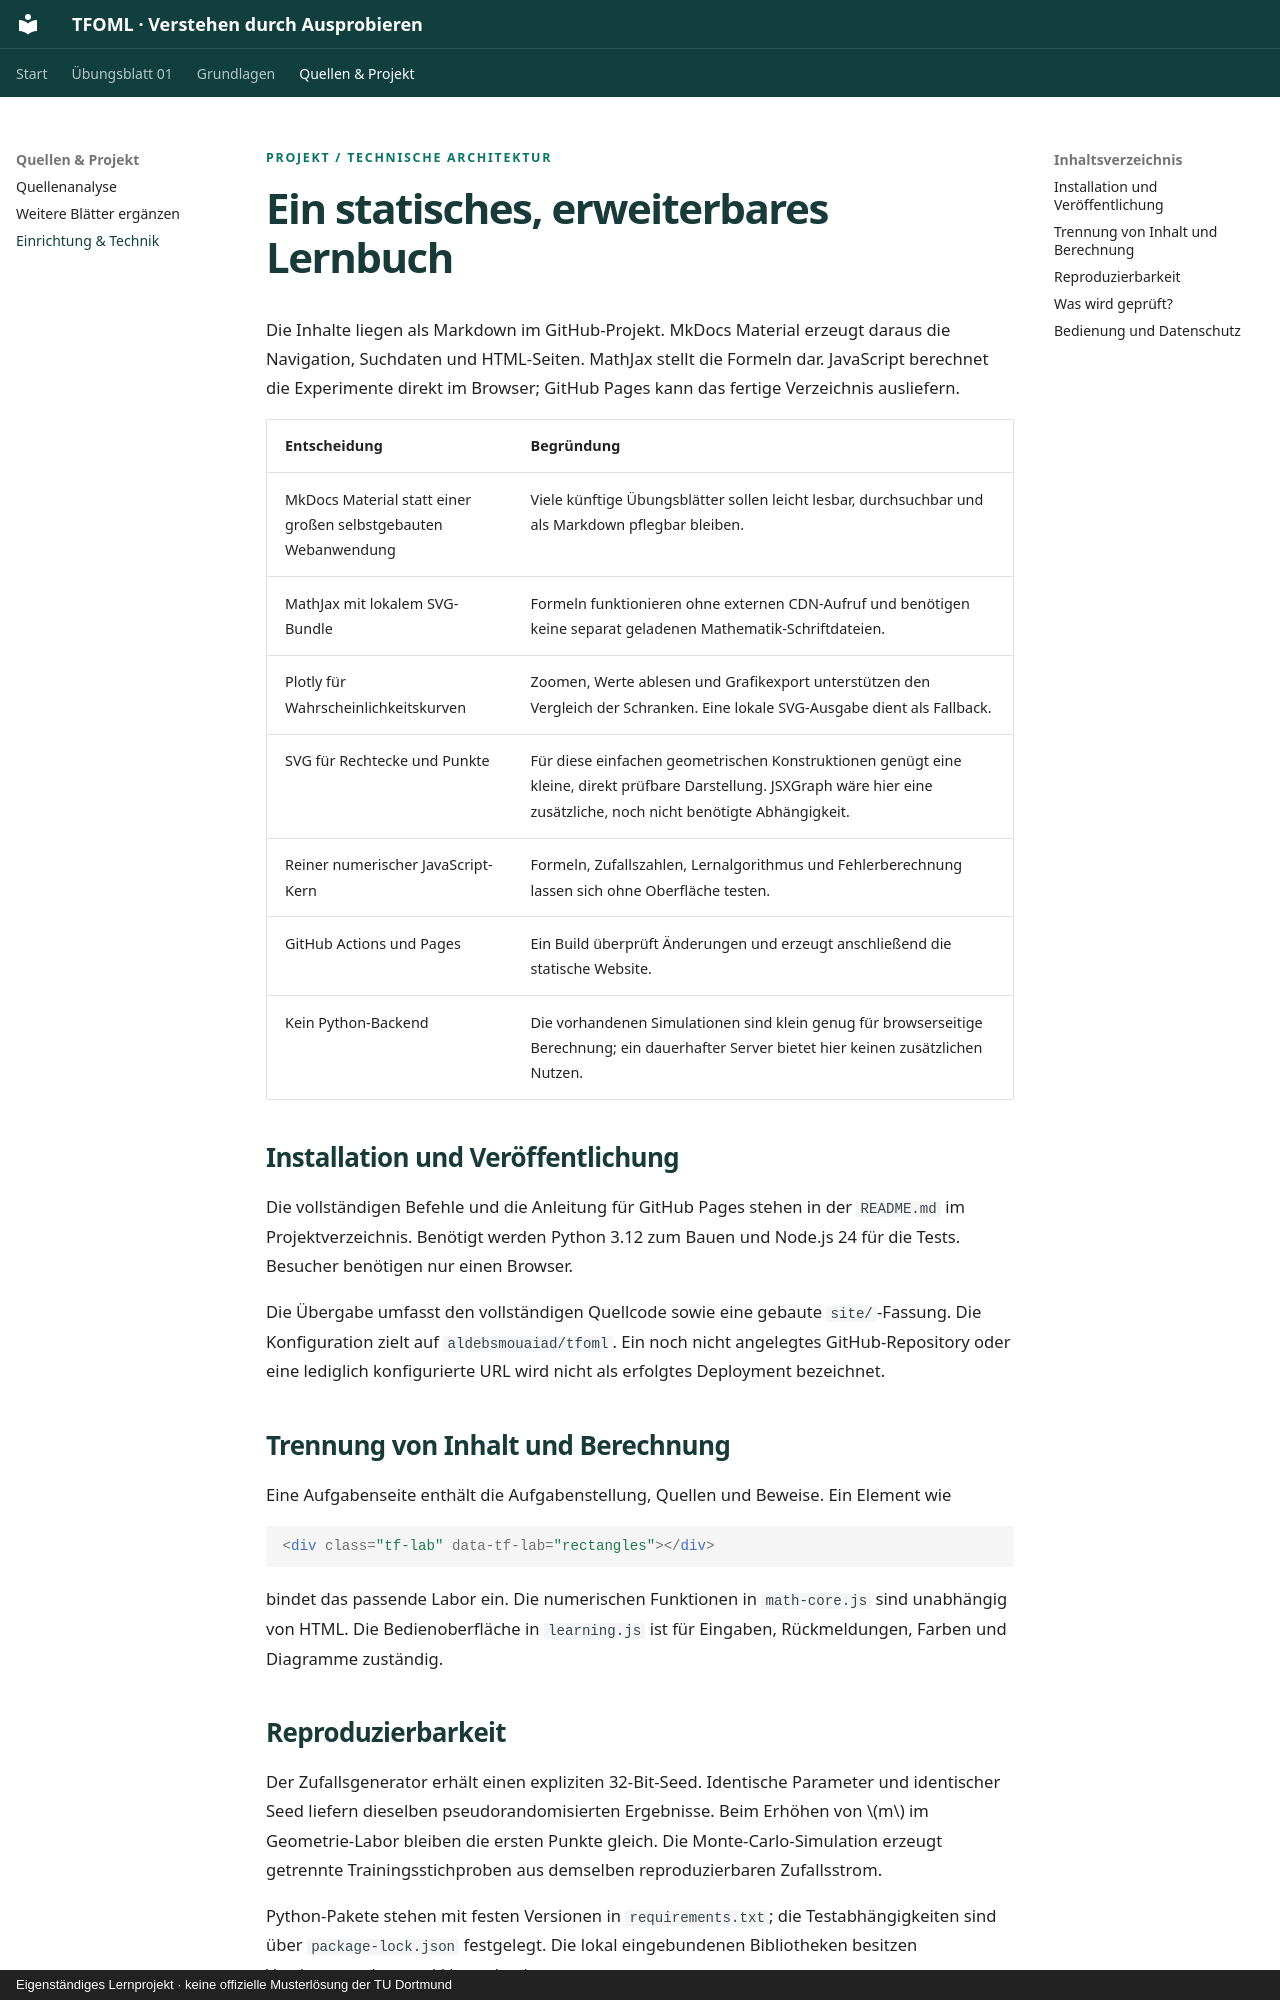

repository: aldebsmouaiad/tfoml · page: projekt/einrichtung.html · generator: mkdocs · copyright: Eigenständiges Lernprojekt · keine offizielle Musterlösung der TU Dortmund

<p class="eyebrow">Projekt / Technische Architektur</p>

# Ein statisches, erweiterbares Lernbuch

Die Inhalte liegen als Markdown im GitHub-Projekt. MkDocs Material erzeugt daraus die Navigation, Suchdaten und HTML-Seiten. MathJax stellt die Formeln dar. JavaScript berechnet die Experimente direkt im Browser; GitHub Pages kann das fertige Verzeichnis ausliefern.

| Entscheidung | Begründung |
|---|---|
| MkDocs Material statt einer großen selbstgebauten Webanwendung | Viele künftige Übungsblätter sollen leicht lesbar, durchsuchbar und als Markdown pflegbar bleiben. |
| MathJax mit lokalem SVG-Bundle | Formeln funktionieren ohne externen CDN-Aufruf und benötigen keine separat geladenen Mathematik-Schriftdateien. |
| Plotly für Wahrscheinlichkeitskurven | Zoomen, Werte ablesen und Grafikexport unterstützen den Vergleich der Schranken. Eine lokale SVG-Ausgabe dient als Fallback. |
| SVG für Rechtecke und Punkte | Für diese einfachen geometrischen Konstruktionen genügt eine kleine, direkt prüfbare Darstellung. JSXGraph wäre hier eine zusätzliche, noch nicht benötigte Abhängigkeit. |
| Reiner numerischer JavaScript-Kern | Formeln, Zufallszahlen, Lernalgorithmus und Fehlerberechnung lassen sich ohne Oberfläche testen. |
| GitHub Actions und Pages | Ein Build überprüft Änderungen und erzeugt anschließend die statische Website. |
| Kein Python-Backend | Die vorhandenen Simulationen sind klein genug für browserseitige Berechnung; ein dauerhafter Server bietet hier keinen zusätzlichen Nutzen. |

## Installation und Veröffentlichung

Die vollständigen Befehle und die Anleitung für GitHub Pages stehen in der `README.md` im Projektverzeichnis. Benötigt werden Python 3.12 zum Bauen und Node.js 24 für die Tests. Besucher benötigen nur einen Browser.

Die Übergabe umfasst den vollständigen Quellcode sowie eine gebaute `site/`-Fassung. Die Konfiguration zielt auf `aldebsmouaiad/tfoml`. Ein noch nicht angelegtes GitHub-Repository oder eine lediglich konfigurierte URL wird nicht als erfolgtes Deployment bezeichnet.

## Trennung von Inhalt und Berechnung

Eine Aufgabenseite enthält die Aufgabenstellung, Quellen und Beweise. Ein Element wie

```html
<div class="tf-lab" data-tf-lab="rectangles"></div>
```

bindet das passende Labor ein. Die numerischen Funktionen in `math-core.js` sind unabhängig von HTML. Die Bedienoberfläche in `learning.js` ist für Eingaben, Rückmeldungen, Farben und Diagramme zuständig.

## Reproduzierbarkeit

Der Zufallsgenerator erhält einen expliziten 32-Bit-Seed. Identische Parameter und identischer Seed liefern dieselben pseudorandomisierten Ergebnisse. Beim Erhöhen von \(m\) im Geometrie-Labor bleiben die ersten Punkte gleich. Die Monte-Carlo-Simulation erzeugt getrennte Trainingsstichproben aus demselben reproduzierbaren Zufallsstrom.

Python-Pakete stehen mit festen Versionen in `requirements.txt`; die Testabhängigkeiten sind über `package-lock.json` festgelegt. Die lokal eingebundenen Bibliotheken besitzen Versionsangaben und Lizenzdateien.
